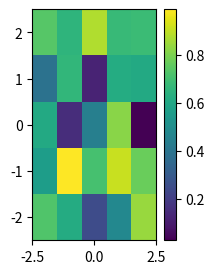

The script that saved this image:
import matplotlib.pyplot as plt
import numpy as np    # only for dummy data

X,Y = np.mgrid[-2:3,-2:3]
Z = np.random.rand(*X.shape)
FIGSIZE = (2,3)

plt.figure(figsize=FIGSIZE)
mpb = plt.pcolormesh(X,Y,Z,cmap='viridis')

# plot a colorbar into the original to see distortion
plt.colorbar()
plt.savefig('plot_withcbar.png')
